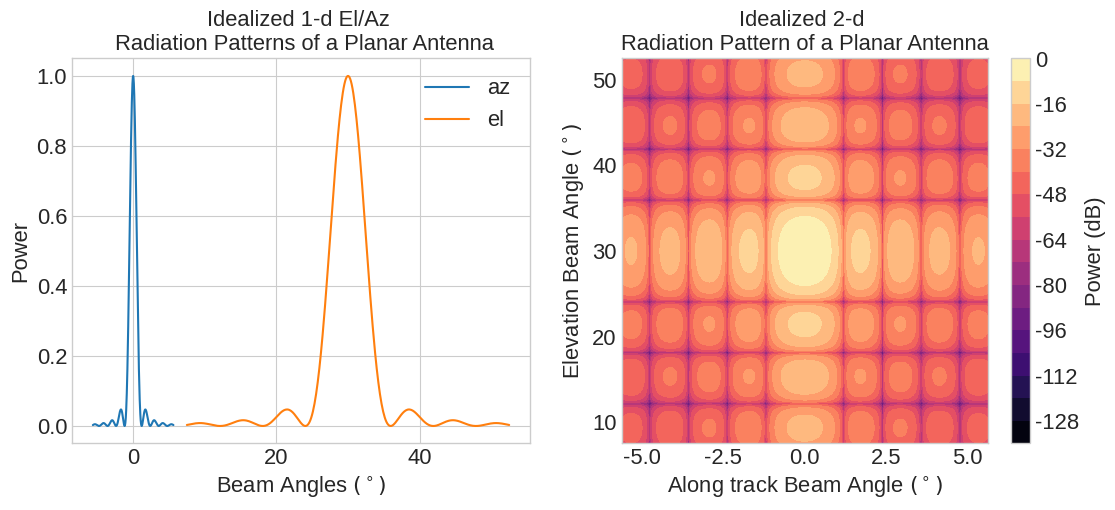
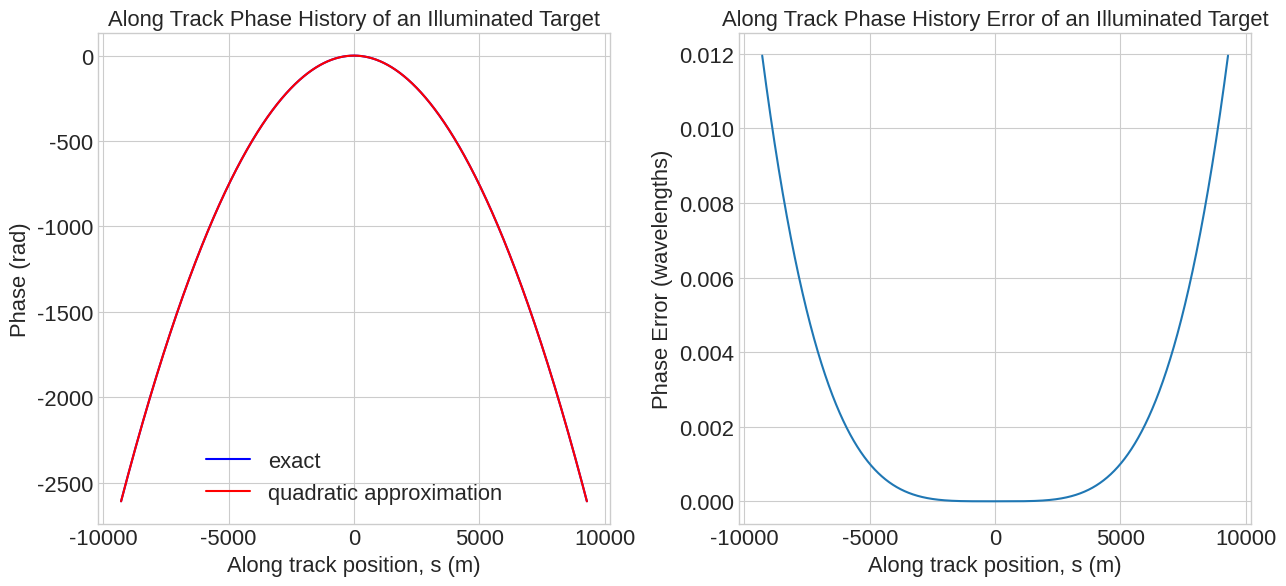
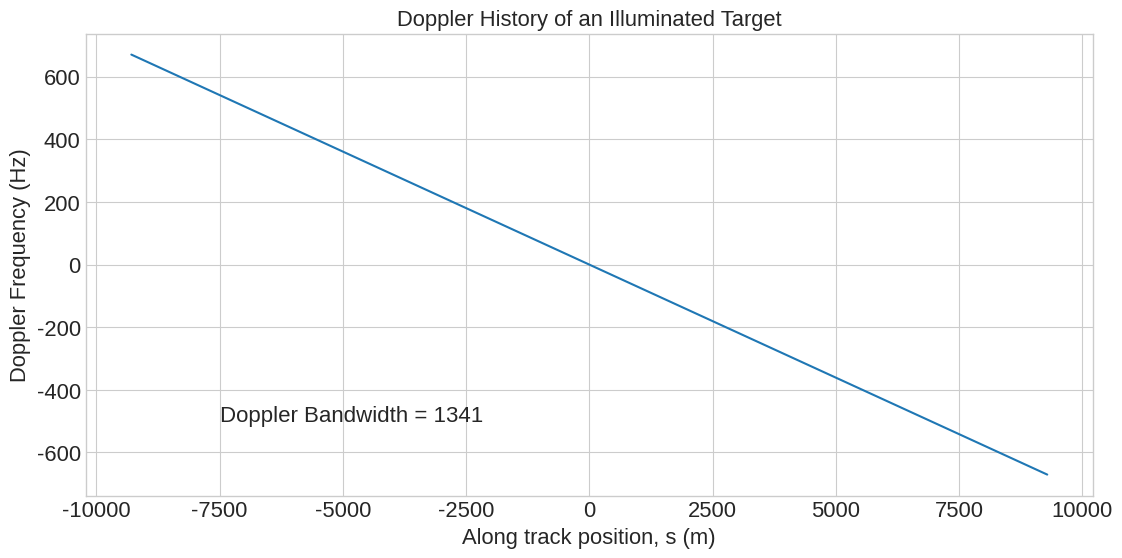
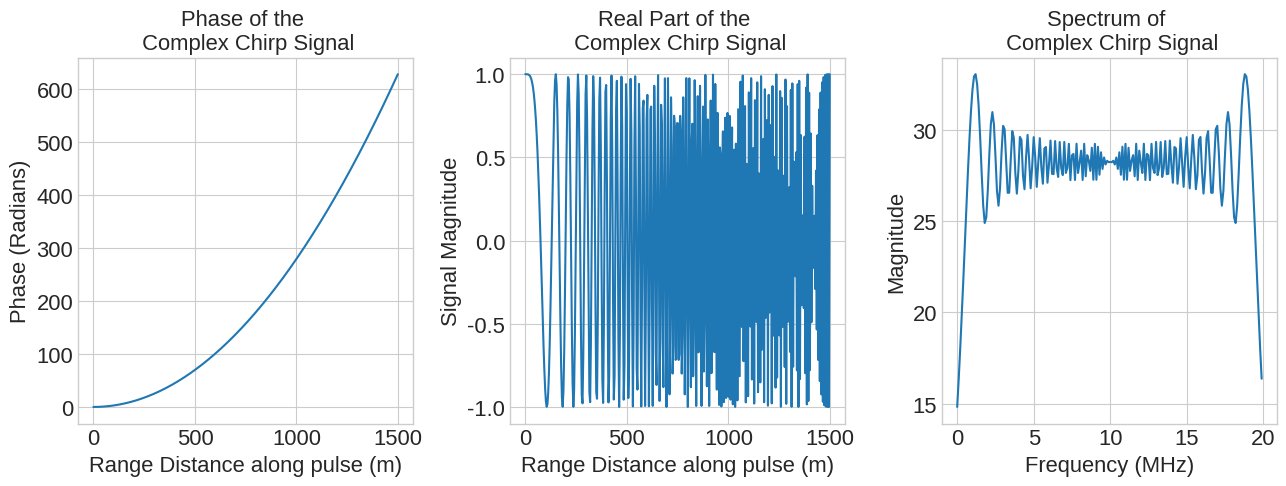
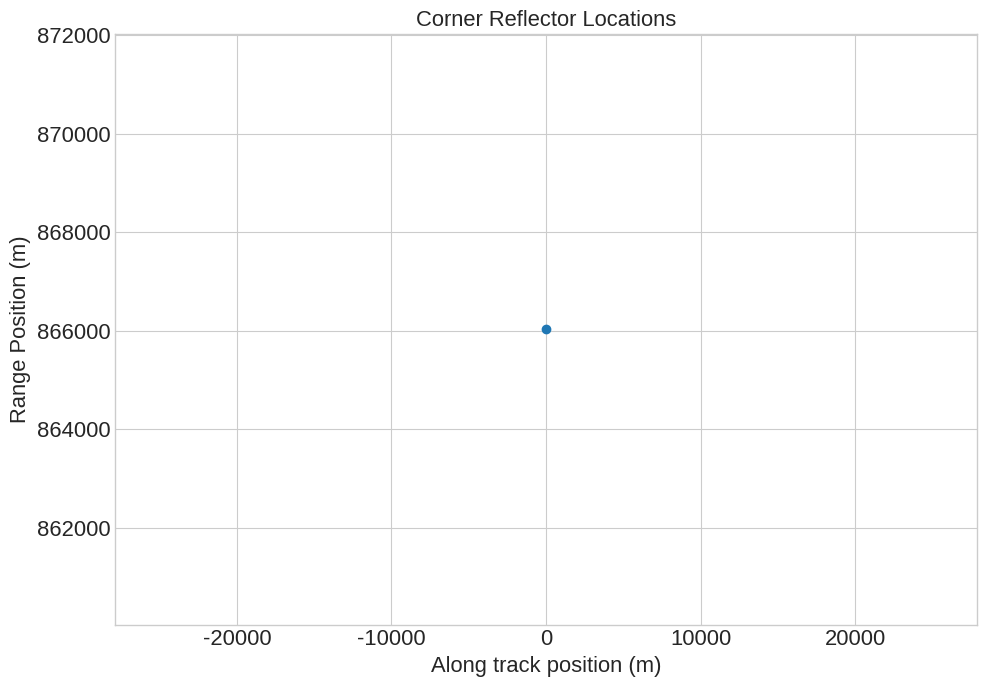

Here is the Python script that generated these plots, in order: (Note: this script raises an exception after producing the figures.)
import warnings
warnings.filterwarnings('ignore')

bShowInline = True  # Set = False for document generation
%matplotlib inline
import matplotlib.pyplot as plt

params = {'legend.fontsize': 'x-large',
          'figure.figsize': (15, 5),
         'axes.labelsize': 'x-large',
         'axes.titlesize':'x-large',
         'xtick.labelsize':'x-large',
         'ytick.labelsize':'x-large'}
plt.rcParams.update(params)

def makeplot( plt, figlabel, figcaption):
    figname = figlabel+'.png'

    plt.savefig(figname)

    if bShowInline:
        plt.show()
    else:
        plt.close()

    strLatex="""
    \\begin{figure}[b]
    \centering
        \includegraphics[totalheight=10.0cm]{%s}
        \caption{%s}
        \label{fig:%s}
    \end{figure}"""%(figname, figcaption, figlabel) 
    return display(Latex(strLatex)) 

def sinc_interp(x, s, u):
    # x is the vector to be interpolated
    # s is a vector of sample points of x
    # u is a vector of the output sample points for the interpolation
    
    if len(x) != len(s):
        raise ValueError('x and s must be the same length')
    
    # Find the period    
    T = s[1] - s[0]
    
    sincM = np.tile(u, (len(s), 1)) - np.tile(s[:, np.newaxis], (1, len(u)))
    y = np.dot(x, np.sinc(sincM/T))
    return y

%matplotlib widget
plt.rcParams.update({'font.size': 11})

import numpy as np
Lambda = 0.24
L_a = 10.
W_a = 2. 
theta_l = 30. * np.pi/180.
theta_sq = 0. * np.pi/180.
v_sc = 7500.
h_sc = 750000. 
B_r = 20.e6
tau_r = 10.e-6
f_p = 1600.
P_T = 4000.
T_r = 300.
L_cr =2.4

c = 299792456 
k = 1.38064852e-23
G = 6.672e-11
M_E = 5.9742e24

theta_L_a = 0.866 * Lambda/L_a 
theta_W_a = 0.866 * Lambda/W_a

print(" Along track half-power beamwidth =","{:.2f}".format(theta_L_a * 180. / np.pi),"degrees")
print(" Elevation half-power beamwidth =","{:.2f}".format(theta_W_a * 180. / np.pi),"degrees")

theta_az=np.linspace(-np.pi/32., np.pi/32., 400)
theta_el=np.linspace(-np.pi/8., np.pi/8., 400)+theta_l
Saz = (np.sinc((theta_az-theta_sq)/theta_L_a))**2 
Sel = (np.sinc((theta_el-theta_l )/theta_W_a))**2

def S_p (th_az, th_el):
    return (np.sinc((th_az-theta_sq)/theta_L_a))**2 * (np.sinc((th_el-theta_l)/theta_W_a))**2

Theta_az, Theta_el = np.meshgrid(theta_az,theta_el)
S = S_p(Theta_az, Theta_el)

plt.style.use('seaborn-v0_8-whitegrid')

plt.figure(figsize=(13, 5))
plt.subplot(1,2,1)
plt.plot(180.*theta_az/np.pi,Saz,label='az')
plt.plot(180.*theta_el/np.pi,Sel,label='el')
plt.legend(loc='best')
plt.title("Idealized 1-d El/Az \n Radiation Patterns of a Planar Antenna")
plt.xlabel("Beam Angles $(^\circ)$")
plt.ylabel("Power")

plt.subplot(1,2,2)
plt.contourf(180.*Theta_az/np.pi, 180.*Theta_el/np.pi, 10.*np.log10(S), 20, cmap='magma')
plt.colorbar(label='Power (dB)')
plt.title("Idealized 2-d \nRadiation Pattern of a Planar Antenna")
plt.xlabel("Along track Beam Angle $ (^\circ)$")
plt.ylabel("Elevation Beam Angle $ (^\circ)$")
#plt.subplots_adjust(left=-0.1,top=0.9)

rho_l = h_sc / np.cos(theta_l)
rho_lg = h_sc * np.sin(theta_l)
rho_n = h_sc / np.cos(theta_l-theta_W_a/2)
rho_ng = h_sc * np.sin(theta_l-theta_W_a/2)
rho_f = h_sc / np.cos(theta_l+theta_W_a/2)
rho_fg = h_sc * np.sin(theta_l+theta_W_a/2)
rho_sw = rho_fg-rho_ng
Delta_rho = c / (2. * B_r)
Delta_rho_ng = Delta_rho / np.sin(theta_l-theta_W_a/2)
Delta_rho_fg = Delta_rho / np.sin(theta_l+theta_W_a/2)
n_rs=int(np.round(rho_sw/Delta_rho))
rho_v=np.linspace(rho_n,rho_f,n_rs)
s_0 = 0.   # reference azimuth for defining calculations
rho_0 = rho_l  

print("Boresight range: ","{:.2f}".format(rho_l),"m")
print("Range swath: ","{:.2f}".format(rho_sw),"m")

print("Near range azimuth beam extent: ","{:.2f}".format(rho_n * theta_L_a),"m")

print("Far range azimuth beam extent: ","{:.2f}".format(rho_f * theta_L_a),"m")

s_s_hb  = s_0 -      rho_f * theta_L_a / 2.   # half beamwidth
s_e_hb  = s_0 +      rho_f * theta_L_a / 2.   # half beamwidth
s_s_sim = s_0 - 3. * rho_f * theta_L_a / 2.   # total of 3 beamwidths for simulation
s_e_sim = s_0 + 3. * rho_f * theta_L_a / 2.   # total of 3 beamwidths for simulation

B_d = 2. * v_sc / L_a

print("Doppler Bandwidth: ","{:.2f}".format(B_d),"Hz")    # in Hz or cycles/second

t_af = rho_f * theta_L_a / v_sc

print("Synthetic Aperture time in far range: ","{:.2f}".format(t_af),"sec")

n_af = int(np.round(B_d * t_af))

s = np.linspace(s_s_hb, s_e_hb, n_af)
phi_az = - ( 4. * np.pi * (np.sqrt(np.square(s-s_0)+rho_0*rho_0) / Lambda) - 4. * np.pi * rho_0 / Lambda)
phi_az_approx = -4. * np.pi * np.square(s-s_0) /(2*Lambda*rho_0)
f_az_hz = - (2. * v_sc / Lambda) * (s-s_0) / rho_0

fig = plt.figure(figsize=(13, 6))

ax = fig.add_subplot(1,2,1)
ax.plot(s, phi_az, 'b', label="exact")
ax.plot(s, phi_az_approx, 'r', label="quadratic approximation")
ax.legend(loc='best')
ax.set_title("Along Track Phase History of an Illuminated Target")
ax.set_xlabel("Along track position, s (m)")
ax.set_ylabel("Phase (rad)")

ax = fig.add_subplot(1,2,2)
ax.plot(s, (phi_az-phi_az_approx)/(2.*np.pi))
ax.set_title("Along Track Phase History Error of an Illuminated Target")
ax.set_xlabel("Along track position, s (m)")
ax.set_ylabel("Phase Error (wavelengths)")
plt.tight_layout()

fig = plt.figure(figsize=(13, 6))

plt.title("Doppler History of an Illuminated Target")
plt.xlabel("Along track position, s (m)")
plt.ylabel("Doppler Frequency (Hz)")

plt.plot(s, f_az_hz)
f_az_hz_bw = np.abs(f_az_hz[-1] - f_az_hz[0])
db_str = str(int(np.round(f_az_hz_bw)))
plt.text(-7500.,-500.,"Doppler Bandwidth = "+db_str,fontsize=16);

print('Azimuth Resolution based on Doppler Bandwidth = ',np.round(100.*v_sc/f_az_hz_bw)/100.,' m')

print('Azimuth Resolution from calculation = ',np.round(100.*L_a/1.76)/100.,' m')

G_Tl = 4 * np.pi /(theta_L_a * theta_W_a)

print ("Transmit antenna gain = ","{:.2f}".format(10.*np.log10(G_Tl)),"dB") # since all quantities are powers already, this is the power gain in dB.

sigma_cr = 4. * np.pi *L_cr**4/(3.*Lambda**2)  
A_a = L_a * W_a 
epsilon = 10.**(-5./10.)  # assume 5 dB overall losses
P_R = P_T * G_Tl * (1./(4.*np.pi*rho_l**2)) * sigma_cr * (1./(4.*np.pi*rho_l**2)) * A_a * epsilon

print ("Received power of corner reflector = ","{:.2f}".format(10.*np.log10(P_R)),"dB") # in dB

P_N = k* T_r * B_r

print ("Noise power = ","{:.2f}".format(10.*np.log10(P_N)),"dB")

SNR = P_R/P_N

print("SNR of corner reflector in raw data  = ","{:.2f}".format(10.*np.log10(SNR)),"dB")

def rect(x):
    return np.abs(x) <= 0.5   
def win(x):
    return 1. # rectangular window
#    return 0.54 - 0.46 * np.cos(2.*np.pi*(x+0.5))  # hamming window defined on [-0.5,0.5] applied to suppress sidelobes.

def C_r_r(r):
    phi_r_r = 4. * np.pi * B_r  / (c**2 * tau_r) * r**2
    return (np.cos(phi_r_r) + 1j * np.sin(phi_r_r)) * rect((r- c*tau_r/4.)/(c * tau_r/2.)) * win((r- c*tau_r/4.)/(c * tau_r/2.))

n_r = int(np.round(B_r * tau_r))  
t_c = np.linspace(0.,tau_r,2*n_r) # create the arrays with twice the required points so real functions don't alias
rho_c = c * t_c / 2.
C_r = C_r_r(rho_c)
phi_r = 4. * np.pi * B_r  / (c**2 * tau_r) * rho_c**2

fig = plt.figure(figsize=(13, 5))

ax = fig.add_subplot(1,3,1)
ax.plot(rho_c,phi_r)
ax.set_title("Phase of the \n Complex Chirp Signal")
ax.set_xlabel("Range Distance along pulse (m)")
ax.set_ylabel("Phase (Radians)")

ax = fig.add_subplot(1,3,2)
ax.plot(rho_c,C_r.real)
ax.set_title("Real Part of the \n Complex Chirp Signal")
ax.set_xlabel("Range Distance along pulse (m)")
ax.set_ylabel("Signal Magnitude")

ax = fig.add_subplot(1,3,3)
FC_r = np.fft.fft(C_r)
freq = np.fft.fftfreq(FC_r.shape[-1])
nplts = int(np.round(FC_r.shape[-1]/2))  # only need the positive frequencies since it is a complex signal.
ax.plot(freq[0:nplts]*2.*B_r/1.e6, np.absolute(FC_r[0:nplts]))
ax.set_title("Spectrum of \n Complex Chirp Signal")
ax.set_xlabel("Frequency (MHz)")
ax.set_ylabel("Magnitude")
plt.tight_layout()

plt.show();

def E_cr(sv,rhov,s_cr,rho_cr):
    rho_sc_cr = np.sqrt((sv-s_cr)**2+rho_cr**2)
    th_el_cr = np.arccos(h_sc/rho_cr)
    th_az_cr = np.arcsin((sv-s_cr)/rho_sc_cr)
    return np.sqrt(P_R) * S_p(th_az_cr,th_el_cr) * np.exp(-1j * 4. * np.pi * (rho_sc_cr-rho_l)/Lambda) * C_r_r (rhov-rho_sc_cr)


S_cr = np.array([s_s_hb,s_0,s_e_hb],dtype='float64')
Rho_cr = np.array([rho_l-(rho_f-rho_n)/8.,rho_l,rho_l+(rho_f-rho_n)/8.],dtype='float64')
Ind_cr=[1]

s_ov = 1.
rho_ov = 4.
Delta_s = v_sc/f_p
n_s_sim = int(np.round((s_e_sim-s_s_sim)*s_ov/Delta_s))
s_sim = np.linspace(s_s_sim, s_e_sim, n_s_sim)
rho_mean = (rho_f+rho_n)/2.
rho_s_sim = rho_mean - (rho_f-rho_n)/4. # central half of swath
rho_e_sim = rho_mean + (rho_f-rho_n)/4. # central half of swath
#this is the default for range extent.  We can narrow further to just surrounding the CRs
Rho_cr_min = rho_f
Rho_cr_max = rho_n
for i in range(len(Ind_cr)):
    Rho_cr_min=np.minimum(Rho_cr[Ind_cr[i]],Rho_cr_min)
for i in range(len(Ind_cr)):
    Rho_cr_max=np.maximum(Rho_cr[Ind_cr[i]],Rho_cr_max)
rho_s_sim =  Rho_cr_min - 4.* c* tau_r/2.
rho_e_sim =  Rho_cr_max + 4.* c* tau_r/2.
n_rho_sim = int(np.round((rho_e_sim-rho_s_sim)*rho_ov/Delta_rho))

rho_sim = np.linspace(rho_s_sim, rho_e_sim, n_rho_sim)
S_sim, Rho_sim = np.meshgrid(s_sim,rho_sim)

fig = plt.figure(figsize=(10, 7))

plt.scatter(S_cr,Rho_cr, cmap='magma')
plt.xlabel("Along track position (m)")
plt.ylabel("Range Position (m)")
plt.title("Corner Reflector Locations")
plt.xlim(s_s_sim,s_e_sim)
plt.ylim(rho_s_sim,rho_e_sim);
plt.tight_layout()

%%time
E_cr_sim = np.zeros(S_sim.shape,dtype=np.complex128)
print ("Field initialized")
for i in range(len(Ind_cr)):
    E_cr_sim += E_cr(S_sim,Rho_sim,S_cr[Ind_cr[i]],Rho_cr[Ind_cr[i]])
    print("Completed CR",i)

fig = plt.figure(figsize=(12, 6))
#plt.contourf(S_sim, Rho_sim, 10.*np.log10(np.absolute(E_cr_sim)), 20, cmap='RdGy')
#plt.pcolormesh(S_sim, Rho_sim, 10.*np.log10(np.absolute(E_cr_sim)),cmap='RdGy')
extent = [s_s_sim, s_e_sim, rho_s_sim, rho_e_sim]
plt.imshow(10.*np.log10(np.abs(E_cr_sim)), cmap='magma', extent=extent, origin='lower', aspect='auto')
plt.colorbar(label='Power (dB)');
plt.xlabel("Along track position (m)")
plt.ylabel("Range Position (m)")
plt.title("Magnitude of Simulated Echoes");
plt.tight_layout()

np.random.seed(1)
E_cr_sim_w_noise = E_cr_sim + np.random.normal(loc=0.,scale=np.sqrt(P_N/2.),size=S_sim.shape) + 1j * np.random.normal(loc=0.,scale=np.sqrt(P_N/2.),size=S_sim.shape)
print ("Random field calculated")

fig = plt.figure(figsize=(12, 6))
plt.imshow(10.*np.log10(np.abs(E_cr_sim_w_noise)), cmap='magma', extent=extent, origin='lower', aspect='auto')
plt.colorbar(label='Power (dB)');
plt.xlabel("Along track position (m)")
plt.ylabel("Range Position (m)")
plt.title("Magnitude of Simulated Echoes with Noise");
plt.tight_layout()

%%time
n_r = int(np.round(rho_ov * B_r * tau_r))  
rho_c_ov = np.linspace(0.,c*tau_r/2.,n_r)                               # properly oversample to match simulation oversampling
C_r_ref = C_r_r(rho_c_ov)                                               # compute the properly oversampled reference function
range_shape=np.correlate(E_cr_sim[:,0],C_r_ref,mode='valid').shape[0]   # perform one correlation to determine the length of the output
E_cr_rc = np.zeros((range_shape,E_cr_sim.shape[1]),dtype=np.complex128) # initialize
for i in range(E_cr_sim.shape[1]):                                      # correlate
    E_cr_rc[:,i] = np.correlate(E_cr_sim[:,i],C_r_ref,mode='valid')

n_rho_rc = E_cr_rc.shape[0]
rho_s_rc = rho_s_sim
rho_e_rc = rho_sim[n_rho_rc-1]
extent = [s_s_sim, s_e_sim, rho_s_rc, rho_e_rc]
fig = plt.figure(figsize=(8, 6))
plt.imshow(20.*np.log10(np.abs(E_cr_rc)), cmap='magma', extent=extent, origin='lower', aspect='auto',vmax=-100.,vmin=-200.)
plt.xlabel("Along track position (m)")
plt.ylabel("Range Position (m)")
plt.title("Power of Range Compressed Echoes - Using Time-domain Correlation")
plt.colorbar(label='Power (dB)');


ind_s_cr=int(np.round((S_cr[Ind_cr[0]]-s_s_sim)*s_ov/Delta_s))
ind_rho_cr=int(np.round((Rho_cr[Ind_cr[0]]-rho_s_sim)*rho_ov/Delta_rho))
E_cr_rc_1rl = E_cr_rc[:,ind_s_cr]

fig = plt.figure(figsize=(13, 5))

ax = fig.add_subplot(1,2,1)
ax.plot(rho_sim[0:E_cr_rc_1rl.shape[0]],20.*np.log10(np.abs(E_cr_rc_1rl)))
ax.set_title("Range Compressed Signal - One Range Line")
ax.set_xlabel("Range (m)")
ax.set_ylabel("Power")

ax = fig.add_subplot(1,2,2)
sr=ind_rho_cr-50
er=ind_rho_cr+50
ax.plot(rho_sim[sr:er],20.*np.log10(np.abs(E_cr_rc[sr:er,ind_s_cr]))-np.max(20.*np.log10(np.abs(E_cr_rc[sr:er,ind_s_cr]))))
ax.set_title("Range Compressed Signal - One Range Line - One CR")
ax.set_xlabel("Range  (m)")
ax.set_ylabel("Signal Power Relative to Peak")

plt.show();
plt.tight_layout()

C_r_ref_rl = np.zeros(n_rho_sim) + 1j *np.zeros(n_rho_sim)
C_r_ref_rl[0:n_r] = C_r_ref
C_r_REF_rl = np.conjugate(np.fft.fft(C_r_ref_rl))
freq = np.fft.fftfreq(C_r_REF_rl.shape[-1])
fig = plt.figure(figsize=(8, 5))
plt.plot(freq,np.absolute(C_r_REF_rl))
plt.xlabel("Frequency (inverse samples)")
plt.ylabel("Spectral Power")
plt.title("Power of Range Reference Function Spectrum");

%%time
E_cr_rc_fd = np.zeros((E_cr_sim.shape),dtype=np.complex128)
for i in range(E_cr_sim.shape[1]):
    E_cr_rc_fd[:,i] = np.fft.ifft(np.fft.fft(E_cr_sim[:,i])*C_r_REF_rl)

plt.style.use('seaborn-v0_8-whitegrid')

plt.figure(figsize=(13, 6))
plt.subplot(1,2,1)
extent = [s_s_sim, s_e_sim, rho_s_sim, rho_e_sim]
plt.imshow(20.*np.log10(np.abs(E_cr_rc_fd)), cmap='magma', extent=extent, origin='lower', aspect='auto',vmax=-100.,vmin=-200.)
plt.colorbar(label='Power (dB)');
plt.xlabel("Along track position (m)")
plt.ylabel("Range Position (m)")
plt.title("Power of Range Compressed Echoes \n Using FFT Correlation");

plt.subplot(1,2,2)
temp = 20.*np.log10(np.abs(E_cr_rc_fd[sr:er,int(np.round(E_cr_rc_fd.shape[1]/2))]))
plt.plot(rho_sim[sr:er],temp - np.max(temp))
plt.title("Range Compressed Signal \n One Range Line - One CR - Using FFT Correlation")
plt.xlabel("Range  (m)")
plt.ylabel("Signal Power Relative to Peak");
plt.tight_layout()
plt.show();
figname = "RangeCompressed_FFT.png"
plt.savefig(figname, dpi=300, transparent='false')

rho_ind_cr = int(np.round((Rho_cr[Ind_cr[0]]-rho_s_sim)*rho_ov/Delta_rho))

plt.figure(figsize=(13, 6))
plt.title("Range Compressed Signal - One Azimuth Line - One CR")
plt.xlabel("Range  (m)")
plt.ylabel("Signal Power")
plt.plot(s_sim,20.*np.log10(np.abs(E_cr_rc[rho_ind_cr,:])));
plt.tight_layout()

s_null = np.sqrt((Rho_cr[Ind_cr[0]]+Delta_rho)**2-(Rho_cr[Ind_cr[0]])**2)
print('Azimuth null position due to range migration =',np.round(100.*s_null)/100.,'m')

fig = plt.figure(figsize=(13, 5))

ax = fig.add_subplot(1,3,1)
rho_of_s = np.sqrt((s_sim-S_cr[Ind_cr[0]])**2 + Rho_cr[Ind_cr[0]]**2)
ax.plot(s_sim,rho_of_s)
ax.set_title("Range as a function of azimuth for \n First CR")
ax.set_xlabel("Azimuth  (m)")
ax.set_ylabel("Range (m)")

ax = fig.add_subplot(1,3,2)
ind_rho_of_s = np.round((rho_of_s-rho_s_sim)*rho_ov/Delta_rho).astype(int)
E_cr_rc_1az = np.zeros(n_s_sim) + 1j *np.zeros(n_s_sim)
for i_s in range(n_s_sim):
    E_cr_rc_1az[i_s] = E_cr_rc[ind_rho_of_s[i_s],i_s]
ax.plot(s_sim,20.*np.log10(np.abs(E_cr_rc_1az)))
ax.set_title("Range Compressed Signal \n One Azimuth Line Following range \n One CR")
ax.set_xlabel("Azimuth  (m)")
ax.set_ylabel("Signal Power")

ax = fig.add_subplot(1,3,3)
ss = int(n_s_sim/2)-100
se = int(n_s_sim/2)+100

ax.set_title("Range Compressed Signal \n One Azimuth Line Following range \n One CR")
ax.set_xlabel("Azimuth (m)")
ax.set_ylabel("Phase (rad)")
ax.plot(s_sim[ss:se],np.arctan2(np.imag(E_cr_rc_1az[ss:se]),np.real(E_cr_rc_1az[ss:se])));
plt.tight_layout()

%%time

s_s_sa  =  rho_l * np.tan(theta_sq-theta_L_a/2.) # half beamwidth, w/ squint, relative to s_im
s_e_sa  =  rho_l * np.tan(theta_sq+theta_L_a/2.) # half beamwidth, w/ squint, relative to s_im
n_s_sa = np.round((s_e_sa-s_s_sa)* s_ov/Delta_s).astype(int)

s_sa = np.linspace(s_s_sa,s_e_sa,n_s_sa)
rho_sa = np.sqrt(rho_l**2+(s_sa)**2)
C_az_ref = np.exp(-1j*4.*np.pi*rho_sa/Lambda) # correlate of observed phase history
az_shape=np.correlate(E_cr_rc[0,:],C_az_ref,mode='full').shape[0]  # perform one correlation to determine the length of the output
E_cr_rcac = np.zeros((E_cr_rc.shape[0],az_shape),dtype=np.complex128) # initialize
for i in range(E_cr_rc.shape[0]):                                      # correlate
    E_cr_rcac[i,:] = np.correlate(E_cr_rc[i,:],C_az_ref,mode='full')

# starting s of correlation array will be extended by half the azimuth reference function length
ind_s_cr_ac=int(np.round((S_cr[Ind_cr[0]]-s_s_sim)*s_ov/Delta_s))+int(np.round(n_s_sa/2))
ind_rho_cr_ac=ind_rho_cr

plt.figure(figsize=(13, 6))
plt.subplot(1,2,1)
extent = [s_s_sim-Delta_s*n_s_sa/2./s_ov, s_e_sim+Delta_s*n_s_sa/2./s_ov, rho_s_rc, rho_e_rc]
plt.imshow(20.*np.log10(np.abs(E_cr_rcac)), cmap='magma', extent=extent, origin='lower', aspect='auto')
plt.colorbar(label='Power (dB)');
plt.xlabel("Along track position (m)")
plt.ylabel("Range Position (m)")
plt.title("Power of Image - Using Correlation");

plt.subplot(1,2,2)
plt.title("Power of Image - Using Correlation - Zoom")
plt.xlabel("Along track position (pixel)")
plt.ylabel("Range Position (pixel)")
plt.imshow(20.*np.log10(np.abs(E_cr_rcac[ind_rho_cr_ac-250:ind_rho_cr_ac+250,ind_s_cr_ac-500:ind_s_cr_ac+500])), cmap='magma', origin='lower', aspect='auto')
plt.colorbar(label='Power (dB)');

#plt.show();
plt.tight_layout()

# calculate closest approach range and azimuth position for squinted geometry

rho_rc = rho_sim[0:n_rho_rc]
rho_ca = rho_rc * np.cos(theta_sq)
s_ca = rho_ca * np.tan(theta_sq)

#define the synthetic aperture extents across range

s_s_sa_v_rho  =  rho_ca * np.tan(theta_sq-theta_L_a/2.) # half beamwidth, w/ squint, relative to s_im
s_e_sa_v_rho  =  rho_ca * np.tan(theta_sq+theta_L_a/2.) # half beamwidth, w/ squint, relative to s_im
n_s_sa_v_rho = np.round((s_e_sa_v_rho-s_s_sa_v_rho)* s_ov/Delta_s).astype(int)

rho_s_sa_v_rho = rho_ca / np.cos(theta_sq-theta_L_a/2)
rho_e_sa_v_rho = rho_ca / np.cos(theta_sq+theta_L_a/2)
n_rho_sa_v_rho = np.round((rho_e_sa_v_rho-rho_s_sa_v_rho)* s_ov/Delta_s).astype(int)

# calculate the indices along track that define the limits for each range.

ind_s_s_sa_v_rho = np.round((s_s_sa_v_rho-s_0)/(Delta_s/s_ov)).astype(int)
ind_s_e_sa_v_rho = np.round((s_e_sa_v_rho-s_0)/(Delta_s/s_ov)).astype(int)

# to define the reference function array, find the maximum extent needed

n_s_sa_v_rho = (ind_s_e_sa_v_rho-ind_s_s_sa_v_rho)+1
n_s_sa_v_rho_max = np.max(n_s_sa_v_rho)
ind_s_s_sa_v_rho_min = np.min(ind_s_s_sa_v_rho)
ind_s_e_sa_v_rho_max = np.max(ind_s_e_sa_v_rho)

# now calculate the reference function placed consistently in the oversized array

s_s_sa = s_0 + ind_s_s_sa_v_rho*Delta_s/s_ov
s_e_sa = s_0 + ind_s_e_sa_v_rho*Delta_s/s_ov

# initialize the reference array

C_az_ref = np.zeros((n_rho_rc,n_s_sa_v_rho_max),dtype=np.complex128)

# populate the reference array

for i in range(n_rho_rc):  
    s_sa = np.linspace(s_s_sa[i],s_e_sa[i],n_s_sa_v_rho[i])
    rho_sa = np.sqrt(rho_ca[i]**2+(s_sa)**2)
    ssind = ind_s_s_sa_v_rho[i]-ind_s_s_sa_v_rho_min
    seind = ind_s_e_sa_v_rho[i]-ind_s_s_sa_v_rho_min
    C_az_ref[i,ssind:seind+1] = np.exp(-1j*4.*np.pi*rho_sa/Lambda) # correlate of observed phase history

plt.figure(figsize=(13, 6))
plt.subplot(1,2,1)
plt.imshow((np.abs(C_az_ref)), cmap='magma', origin='lower', aspect='auto')
plt.colorbar(label='Power (dB)');
plt.xlabel("Along track position (pixel)")
plt.ylabel("Range Position (pixel)")
plt.title("Power of Azimuth Reference Function Image");

indc = int(np.round(C_az_ref.shape[1]/2.))

plt.subplot(1,2,2)
plt.imshow(np.arctan2(np.imag(C_az_ref[:,indc-200:indc+200]),np.real(C_az_ref[:,indc-200:indc+200])), origin='lower', aspect='auto')
plt.colorbar(label='Phase (rad)');
plt.xlabel("Along track position (pixel)")
plt.ylabel("Range Position (pixel)")
plt.title("Phase of Azimuth Reference Function Image");

plt.tight_layout()

%%time

# finally do the correlation

az_shape=np.correlate(E_cr_rc[0,:],C_az_ref[0,:],mode='full').shape[0]  # perform one correlation to determine the length of the output
E_cr_rcac2 = np.zeros((n_rho_rc,az_shape),dtype=np.complex128) # initialize
for i in range(n_rho_rc):                                      # correlate
    E_cr_rcac2[i,:] = np.correlate(E_cr_rc[i,:],C_az_ref[i,:],mode='full')

plt.figure(figsize=(13, 6))
plt.subplot(1,2,1)
extent = [s_s_sim-Delta_s*n_s_sa_v_rho_max/2./s_ov, s_e_sim+Delta_s*n_s_sa_v_rho_max/2./s_ov, rho_s_rc, rho_e_rc]
plt.xlabel("Along track position (m)")
plt.ylabel("Range Position (m)")
plt.title("Power of Image - Using Correlation")
plt.imshow(20.*np.log10(np.abs(E_cr_rcac2)), cmap='magma', extent=extent, origin='lower', aspect='auto',vmax=-40.,vmin=-80.)
plt.colorbar(label='Power (dB)')

plt.subplot(1,2,2)
plt.imshow(20.*np.log10(np.abs(E_cr_rcac2[ind_rho_cr_ac-250:ind_rho_cr_ac+250,ind_s_cr_ac-500:ind_s_cr_ac+500])), cmap='magma', origin='lower', aspect='auto',vmax=-40.,vmin=-80.)
plt.colorbar(label='Power (dB)')
plt.xlabel("Along track position (pixel)")
plt.ylabel("Range Position (pixel)")
plt.title("Power of Image - Using Correlation - Zoom")
plt.show();
plt.tight_layout()


E_cr_rc_azfd = np.zeros((E_cr_rc.shape),dtype=np.complex128)

for i in range(E_cr_rc.shape[0]):                                      # correlate
    E_cr_rc_azfd[i,:] = np.fft.fft(E_cr_rc[i,:])

plt.figure(figsize=(13, 6))
plt.imshow(20.*np.log10(np.abs(E_cr_rc_azfd)), cmap='magma', origin='lower', aspect='auto',vmax=-60.,vmin=-100.)
plt.colorbar(label='Power (dB)');
plt.xlabel("Along track Frequency (pixel)")
plt.ylabel("Range Position (pixel)")
plt.title("Power of Azimuth Spectrum ");
plt.show();

E_cr_rcac2 = 0
E_cr_rcac = 0

%%time

# the correlation by FFT; no range migration

E_cr_rcac_fd = np.zeros((E_cr_rc.shape),dtype=np.complex128) # initialize
C_az_REF_al = np.zeros(E_cr_rc.shape[1],dtype=np.complex128)

for i in range(n_rho_rc):                                    # correlate
    C_az_REF_al = np.zeros(E_cr_rc.shape[1],dtype=np.complex128)
    C_az_REF_al[0:C_az_ref.shape[1]] = np.conjugate(C_az_ref[i,:])
    E_cr_rcac_fd[i,:] = np.fft.ifft(np.fft.fft(E_cr_rc[i,:])*
                                    np.fft.fft(np.roll(C_az_REF_al,
                                                       -int(C_az_ref.shape[1]/2))))
    

plt.figure(figsize=(13, 6))
plt.subplot(1,2,1)
extent = [s_s_sim, s_e_sim, rho_s_rc, rho_e_rc]
plt.imshow(20.*np.log10(np.abs(E_cr_rcac_fd)), cmap='magma', extent=extent, origin='lower', aspect='auto',vmax=-40.,vmin=-80.)
plt.colorbar(label='Power (dB)');
plt.xlabel("Along track position (m)")
plt.ylabel("Range Position (m)")
plt.title("Power of Image - Using FFT Correlation")

plt.subplot(1,2,2)
plt.imshow(20.*np.log10(np.abs(E_cr_rcac_fd[ind_rho_cr-250:ind_rho_cr+250,ind_s_cr-500:ind_s_cr+500])), cmap='magma', origin='lower', aspect='auto',vmax=-40.,vmin=-80.)
plt.colorbar(label='Power (dB)');
plt.xlabel("Along track position (pixel)")
plt.ylabel("Range Position (pixel)")
plt.title("Power of Image - Using FFt Correlation - Zoom");
plt.tight_layout()
plt.show();

# calculate centroid as a function of range

def f_dc(rho):
    return 2. * v_sc * np.sin(np.arccos(h_sc/rho)) * np.sin(theta_sq) / Lambda

f_az_bw = v_sc * s_ov / Delta_s

# determine the range of frequencies in the spectrogram and define the meshgrid
# assumes that the spectrum array will be rotated to have -f_bw/2 at an array index if [0]

f_im = np.linspace(-f_az_bw/2.,f_az_bw/2.,E_cr_rc.shape[1])
F_im, Rho_rc = np.meshgrid(f_im,rho_rc)

# calculate the ambiguity of each of the frequencies in the spectrogram and add it to the frequency of each bin

F_abs = np.zeros((F_im.shape),dtype=np.int_)
F_abs = F_im + f_az_bw * np.round((f_dc(Rho_rc)-F_im)/ (v_sc * s_ov / Delta_s)) 


plt.figure(figsize=(13, 5))
plt.imshow(F_abs, cmap='magma', origin='lower', aspect='auto')
plt.colorbar(label='Frequency (Hz)')
plt.xlabel("Along track Spectrum bin (pixel)")
plt.ylabel("Range Position (pixel)")
plt.title("Absolute Frequency at each Frequency in Spectrogram");

# rotate the spectrum to work more easily in this domain
E_cr_rc_azfd_shift = np.zeros((E_cr_rc_azfd.shape),dtype=np.complex128)
for i in range(E_cr_rc.shape[0]):                                      # correlate
    E_cr_rc_azfd_shift[i,:] = np.fft.fftshift(E_cr_rc_azfd[i,:])

plt.figure(figsize=(13, 6))
plt.imshow(20.*np.log10(np.abs(E_cr_rc_azfd_shift)), cmap='magma', origin='lower', aspect='auto',vmax=-60.,vmin=-100.)
plt.colorbar(label='Power (dB)');
plt.xlabel("Along track Frequency (pixel)")
plt.ylabel("Range Position (pixel)")
plt.title("Power of Rotated Azimuth Spectrum ");

Rho_rm = np.zeros((F_im.shape),dtype=np.int_)
Rho_rm = Rho_rc * (np.cos(theta_sq) / np.sqrt(1.- Lambda**2 * F_abs**2/ (4. * v_sc**2)))
Rho_rm_nn = np.zeros((F_im.shape),dtype=np.complex128)
Rho_rm_nn = np.round((Rho_rm-rho_rc[0])*rho_ov/Delta_rho).astype(int)


plt.figure(figsize=(13, 6))
plt.imshow(Rho_rm_nn, cmap='magma', origin='lower', aspect='auto')
plt.colorbar(label='Range Migration (pixel)');
plt.xlabel("Along track Frequency (pixel)")
plt.ylabel("Range Position (pixel)")
plt.title("Range Migration Shift");
plt.show();

%%time

# for each frequency, use sinc interpolator to move data in range.
E_cr_rc_azfd_rm = np.zeros((E_cr_rc_azfd.shape),dtype=np.complex128)
for i in range(E_cr_rc_azfd_rm.shape[0]):
    for j in range(E_cr_rc_azfd_rm.shape[1]):
        E_cr_rc_azfd_rm[i,j] = E_cr_rc_azfd_shift[min(Rho_rm_nn[i,j],E_cr_rc_azfd_rm.shape[0]-1),j]

plt.figure(figsize=(13, 6))
plt.imshow(20.*np.log10(np.abs(E_cr_rc_azfd_rm)), cmap='magma', origin='lower', aspect='auto',vmax=-60.,vmin=-100.)
plt.colorbar(label='Power (dB)');
plt.xlabel("Along track Frequency (pixel)")
plt.ylabel("Range Position (pixel)")
plt.title("Power of Range-Migrated Azimuth Spectrum ");
plt.show();

# rotate the spectrum back to original position
E_cr_rc_azfd_rm_shift = np.zeros((E_cr_rc_azfd.shape),dtype=np.complex128)
for i in range(E_cr_rc.shape[0]):                                      # correlate
    E_cr_rc_azfd_rm_shift[i,:] = np.fft.fftshift(E_cr_rc_azfd_rm[i,:])

%%time

# the correlation by FFT; with range migration

E_cr_rcac_fd_rm = np.zeros((E_cr_rc.shape),dtype=np.complex128) # initialize
C_az_REF_al = np.zeros(E_cr_rc.shape[1],dtype=np.complex128)

for i in range(n_rho_rc):                                    # correlate
    C_az_REF_al = np.zeros(E_cr_rc.shape[1],dtype=np.complex128)
    C_az_REF_al[0:C_az_ref.shape[1]] = np.conjugate(C_az_ref[i,:])
    E_cr_rcac_fd_rm[i,:] = np.fft.ifft(E_cr_rc_azfd_rm_shift[i,:]*
                                    np.fft.fft(np.roll(C_az_REF_al,
                                                       -int(C_az_ref.shape[1]/2))))
    

plt.figure(figsize=(13, 6))
plt.subplot(1,2,1)
extent = [s_s_sim, s_e_sim, rho_s_rc, rho_e_rc]
plt.imshow(20.*np.log10(np.abs(E_cr_rcac_fd_rm)), cmap='magma', extent=extent, origin='lower', aspect='auto',vmax=-40.,vmin=-80.)
plt.colorbar(label='Power (dB)');
plt.xlabel("Along track position (m)")
plt.ylabel("Range Position (m)")
plt.title("Power of Image - Using FFT Correlation with RM");

plt.subplot(1,2,2)
plt.imshow(20.*np.log10(np.abs(E_cr_rcac_fd_rm[ind_rho_cr-250:ind_rho_cr+250,ind_s_cr-500:ind_s_cr+500])), cmap='magma', origin='lower', aspect='auto',vmax=-40.,vmin=-80.)
plt.colorbar(label='Power (dB)');
plt.xlabel("Along track position (pixel)")
plt.ylabel("Range Position (pixel)")
plt.title("Power of Image - Using FFT Correlation with RM - Zoom")
plt.tight_layout()
plt.show();

plt.figure(figsize=(10, 8))
plt.imshow(20.*np.log10(np.abs(E_cr_rcac_fd_rm[ind_rho_cr-100:ind_rho_cr+100,ind_s_cr-50:ind_s_cr+50])), cmap='magma', origin='lower', aspect='auto',vmax=-30.,vmin=-70.)
plt.colorbar(label='Power (dB)');
plt.xlabel("Along track position (pixel)")
plt.ylabel("Range Position (pixel)")
plt.title("Power of Image - Using FFT Correlation - Zoom");
figname = "FocusedinclRCM_FFT.png"
plt.savefig(figname, dpi=300, transparent='false')
plt.show();

E_cr_rc_azfd = 0

azimuthcut = 20.*np.log10(np.abs(E_cr_rcac_fd_rm[ind_rho_cr,ind_s_cr-50:ind_s_cr+50]))
rangecut = 20.*np.log10(np.abs(E_cr_rcac_fd_rm[ind_rho_cr-50:ind_rho_cr+50,ind_s_cr]))

plt.figure(figsize=(13, 6))
plt.subplot(1,2,1)
plt.plot(S_sim[ind_rho_cr,ind_s_cr-50:ind_s_cr+50], azimuthcut-np.max(azimuthcut))
plt.title("Focused Image \n Cut through CR along Azimuth")
plt.xlabel("Azimuth  (m)")
plt.ylabel("Signal Power");
plt.subplot(1,2,2)
plt.plot(Rho_sim[ind_rho_cr-50:ind_rho_cr+50,ind_s_cr], rangecut-np.max(rangecut))
plt.title("Focused Image \n Cut through CR along Range")
plt.xlabel("Range  (m)")
plt.ylabel("Signal Power");
plt.tight_layout()
#plt.show();
#figname = "RangeCompressed_FFT.png"
#plt.savefig(figname, dpi=300, transparent='false')'''

# define the image grid - trim relative to simulation
# in range, trim by pulse duration

rho_s_im =  rho_s_sim + c * tau_r/2.
rho_e_im =  rho_e_sim - c * tau_r/2.
n_rho_im = int(np.round((rho_e_im-rho_s_im)* rho_ov/Delta_rho))
rho_im = np.linspace(rho_s_im,rho_e_im,n_rho_im)

# in azimuth, trim by half a beamwidth
s_s_im = s_s_sim + rho_f * theta_L_a / 2.
s_e_im = s_e_sim - rho_f * theta_L_a / 2.    
n_s_im = int(np.round((s_e_im-s_s_im)* s_ov/Delta_s))  
s_im = np.linspace(s_s_im,s_e_im,n_s_im)
S_im, Rho_im = np.meshgrid(s_im,rho_im)

# define the synthetic aperture extents across range
# first the closest approach range and azimuth for a given squinted slant range
rho_ca = rho_im * np.cos (theta_sq)
s_carel = rho_ca * np.tan(theta_sq)

# Next the start and end extents for each of these points relative to s_im
s_s_sa  =  rho_ca * np.tan(theta_sq-theta_L_a/2.) # half beamwidth, w/ squint, relative to s_im
s_e_sa  =  rho_ca * np.tan(theta_sq+theta_L_a/2.) # half beamwidth, w/ squint, relative to s_im
n_s_sa = np.round((s_e_sa-s_s_sa)* s_ov/Delta_s).astype(int)

rho_s_sa = rho_ca / np.cos(theta_sq-theta_L_a/2)
rho_e_sa = rho_ca / np.cos(theta_sq+theta_L_a/2)
n_rho_sa = np.round((rho_e_sa-rho_s_sa)* s_ov/Delta_s).astype(int)

%%time

E_cr_im = np.zeros((n_rho_im,n_s_im),dtype=np.complex128) # initialize output grid

# Calculate computable limits +/- 200 m
bp_win = 200.
#
ns_s_im_cr = np.round((S_cr - bp_win - s_s_im)*s_ov/Delta_s).astype(int)
ne_s_im_cr = np.round((S_cr + bp_win - s_s_im)*s_ov/Delta_s).astype(int)
ns_rho_im_cr = np.round((Rho_cr - bp_win - rho_s_im)*rho_ov/Delta_rho).astype(int)
ne_rho_im_cr = np.round((Rho_cr + bp_win - rho_s_im)*rho_ov/Delta_rho).astype(int)
for ncr in range(len(Ind_cr)):
    print ("Reflector ",Ind_cr[ncr],ns_s_im_cr[Ind_cr[ncr]],
           ne_s_im_cr[Ind_cr[ncr]],ns_rho_im_cr[Ind_cr[ncr]],ne_rho_im_cr[Ind_cr[ncr]])

    for rho_im_b in range(ns_rho_im_cr[Ind_cr[ncr]],ne_rho_im_cr[Ind_cr[ncr]]):
        if(np.mod(rho_im_b,10)==0): print (rho_im_b)
        s_sa = np.linspace(s_s_sa[rho_im_b],s_e_sa[rho_im_b],n_s_sa[rho_im_b])
        rho_sa = np.sqrt(rho_im[rho_im_b]**2+(s_sa)**2)
        azref = np.exp(1j*4.*np.pi*rho_sa/Lambda) # conjugate of observed phase history
        for s_im_b in range(ns_s_im_cr[Ind_cr[ncr]],ne_s_im_cr[Ind_cr[ncr]]):
            E_cr_rc_bp=np.zeros(n_s_sim,dtype=np.complex128)
            azref_bp=np.zeros(n_s_sim,dtype=np.complex128)
            for sb in range(len(s_sa)):
                sb_rc = int(np.round((s_im[s_im_b]+s_sa[sb]-s_s_sim)*s_ov/Delta_s))
                rhob_rc = int(np.round((rho_sa[sb]-rho_s_sim)*rho_ov/Delta_rho))
                E_cr_rc_bp[sb_rc]=E_cr_rc[rhob_rc,sb_rc]
                azref_bp[sb_rc]=azref[sb]
            E_cr_im[rho_im_b,s_im_b] += np.dot(E_cr_rc_bp,azref_bp)

plt.figure(figsize=(8, 5))
plt.imshow(20.*np.log10(np.abs(E_cr_im[ns_rho_im_cr[Ind_cr[ncr]]:ne_rho_im_cr[Ind_cr[ncr]],ns_s_im_cr[Ind_cr[ncr]]:ne_s_im_cr[Ind_cr[ncr]]])), cmap='magma', origin='lower', aspect='auto',vmax=-30.,vmin=-70.)
plt.colorbar(label='Power (dB)');
plt.xlabel("Along track position (pixel)")
plt.ylabel("Range Position (pixel)")
plt.title("Power of Image - Using Time Domain Back Projection");
